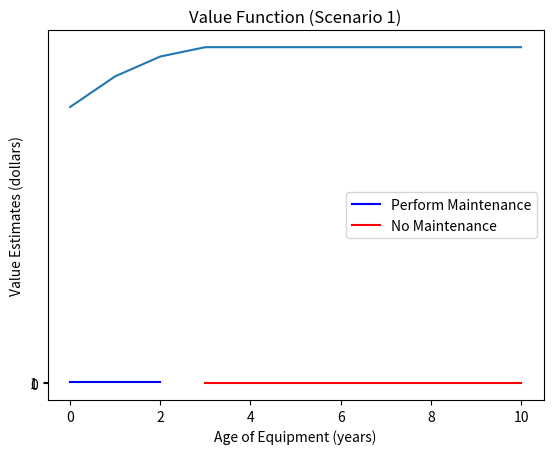

Python code for this plot:
import numpy as np
import matplotlib.pyplot as plt

def value_iteration_equipment_maintenance(max_age, failure_prob, maintenance_cost, failure_cost, discount_factor=0.9, threshold=0.01):

    """
    Performs the Value Iteration algorithm to determine the optimal maintenance policy for equipment.

    Parameters:
    max_age (int): The maximum age of the equipment.
    failure_prob (np.array): An array of failure probabilities corresponding to each age.
    maintenance_cost (float): The cost of performing maintenance.
    failure_cost (float): The cost incurred if the equipment fails.
    discount_factor (float): The discount factor for future costs.
    threshold (float): The threshold for convergence.

    Returns:
    tuple: A tuple containing the optimal policy and value function.
    """

    # Initialize value function to zero for all states
    values = np.zeros(max_age + 1)
    policy = np.zeros(max_age + 1)

    # Value Iteration
    while True:
        delta = 0
        for age in range(max_age + 1):
            old_value = values[age]
            # Calculate the cost of doing maintenance
            maintenance_value = maintenance_cost + discount_factor * values[0]
            # Calculate the expected cost of not doing maintenance
            if age < max_age:
                failure_value = (failure_prob[age] * failure_cost +
                                 (1 - failure_prob[age]) * discount_factor * values[age + 1])
            else:
                failure_value = failure_cost
            # Choose the action that minimizes the expected cost
            action_value = min(maintenance_value, failure_value)
            values[age] = action_value
            policy[age] = 0 if maintenance_value < failure_value else 1
            delta = max(delta, abs(old_value - values[age]))

        if delta < threshold:
            break

    return policy, values

# Parameters for the Equipment Maintenance Problem
max_age = 10
failure_prob = np.linspace(0.0, 0.9, max_age + 1)  # Linearly increasing failure probability
maintenance_cost = 100
failure_cost = 500

# Apply Value Iteration
optimal_policy, optimal_values = value_iteration_equipment_maintenance(max_age, failure_prob, maintenance_cost, failure_cost)

# Visualize the Optimal Policy
# Define the breakpoints for the equipment age
breakpoint_age = 3

# Define the ages for the x-axis
ages = list(range(0, 11))

# Create the actions based on the breakpoint; 1 for maintenance required, 0 for no maintenance
actions = [1 if age < breakpoint_age else 0 for age in ages]

# Split the data into two parts for plotting
ages_maintenance = ages[:breakpoint_age]
actions_maintenance = actions[:breakpoint_age]
ages_no_maintenance = ages[breakpoint_age:]
actions_no_maintenance = actions[breakpoint_age:]

# Plot the maintenance line in blue
plt.plot(ages_maintenance, actions_maintenance, 'b-', label='Perform Maintenance')

# Plot the no maintenance line in red
plt.plot(ages_no_maintenance, actions_no_maintenance, 'r-', label='No Maintenance')

# Add labels and title to the plot
plt.xlabel('Age of Equipment (years)')
plt.ylabel('Optimal Action (0 for no maintenance, 1 for maintenance)')
plt.title('Optimal Maintenance Policy (Scenario 1)')
plt.yticks([0, 1])  # Ensures only 0 and 1 are marked on the y-axis
plt.legend()  # Displays a legend
plt.show()  # Displays the plot

# Visualize the Value Function
plt.plot(optimal_values)
plt.xlabel('Age of Equipment (years)')
plt.ylabel('Value Estimates (dollars)')
plt.title('Value Function (Scenario 1)')
plt.show()
